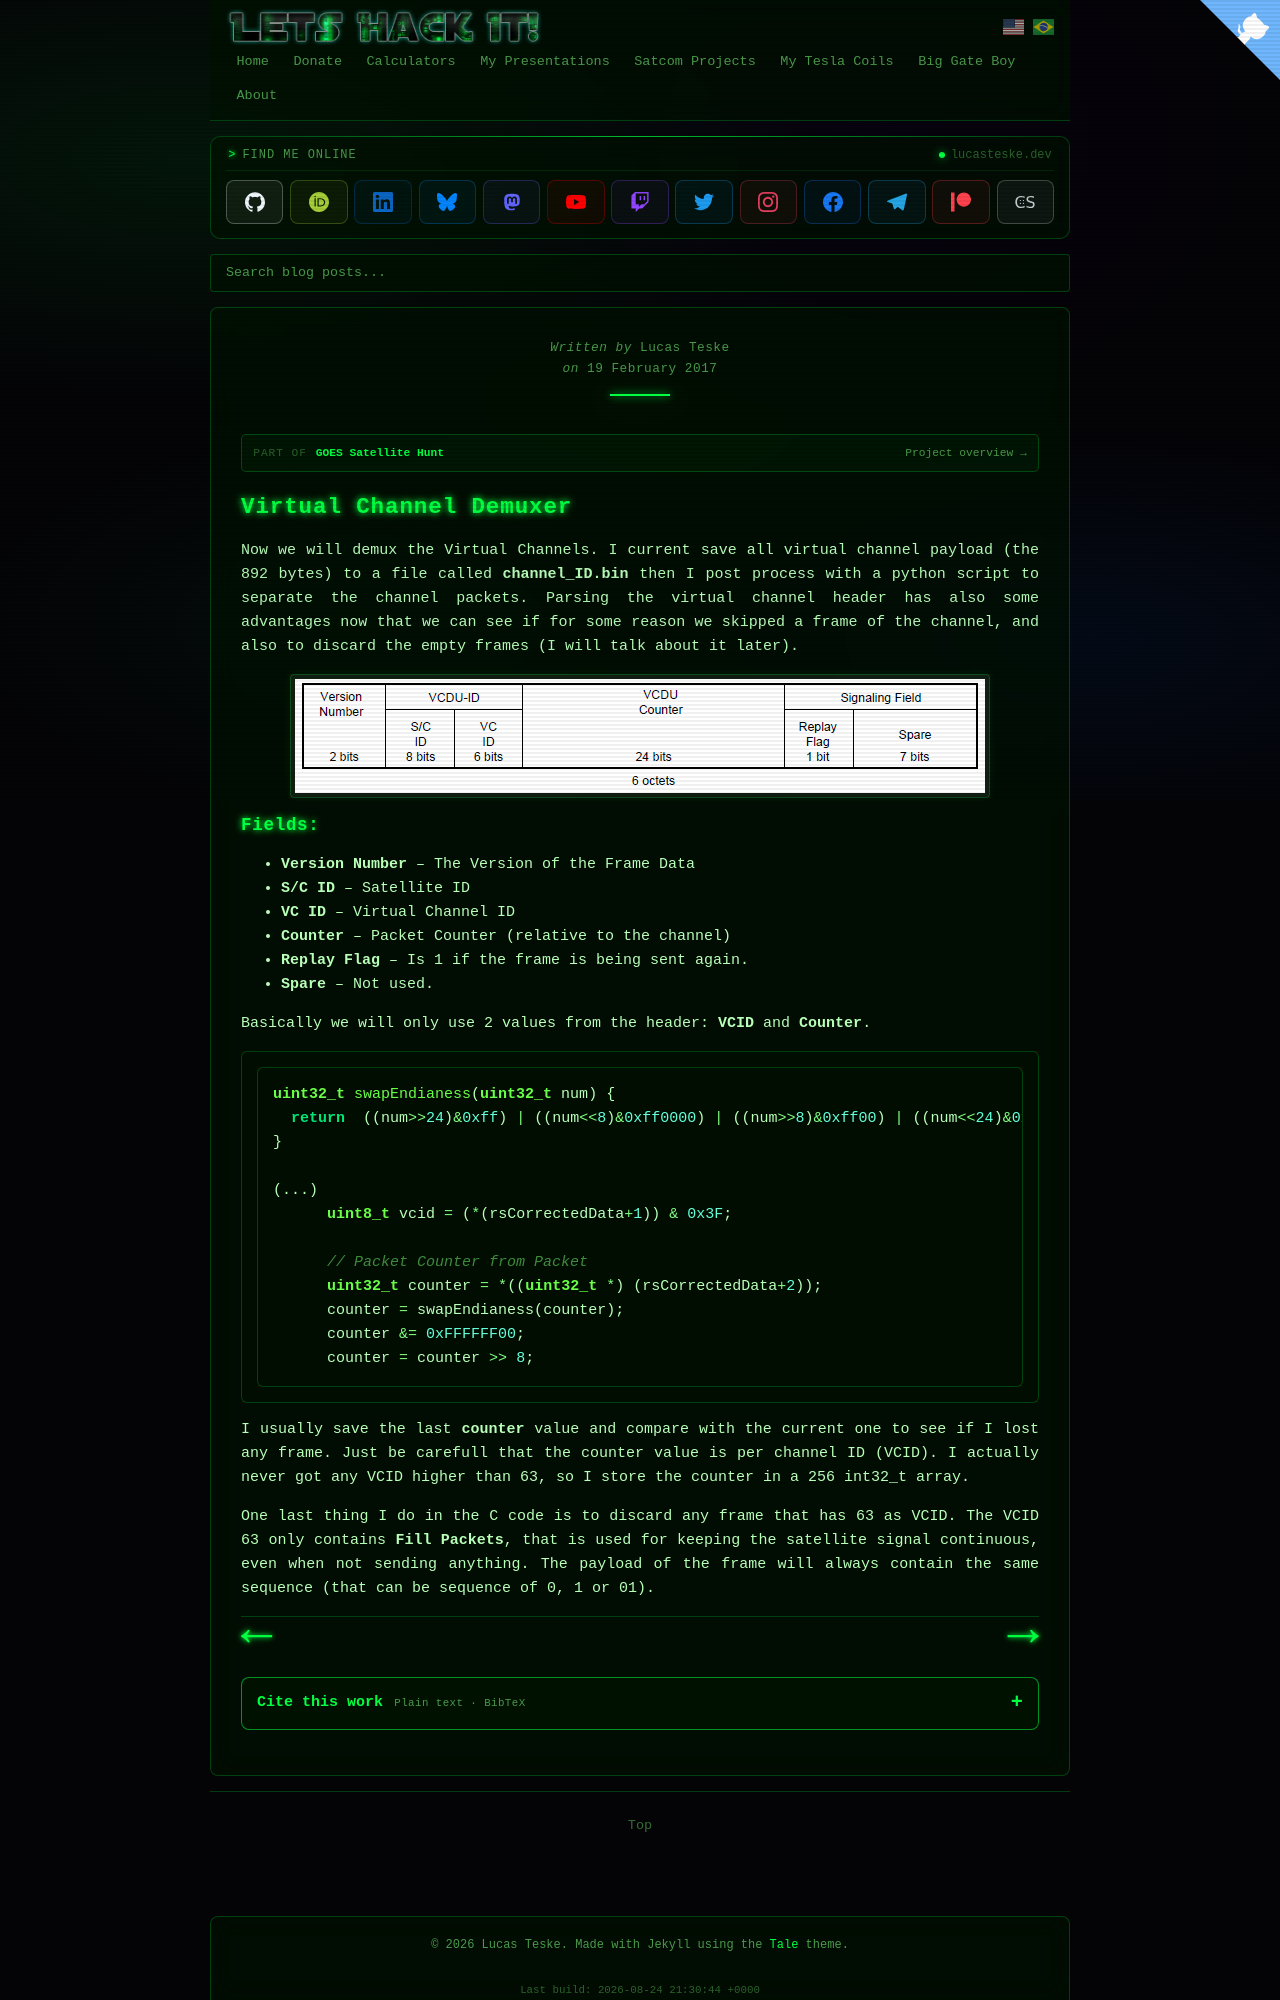

repository: racerxdl/letshackit · page: goes-satellite-hunt/packet-demuxer/virtual-channel-demuxer.html · generator: jekyll

---
title: Virtual Channel Demuxer - GOES Satellite Hunt
date: 2017-02-19T00:00:00-03:00
author: Lucas Teske
layout: page
citation_work: goes-satellite-hunt
---

# Virtual Channel Demuxer

Now we will demux the Virtual Channels. I current save all virtual channel payload \(the 892 bytes\) to a file called **channel\_ID.bin** then I post process with a python script to separate the channel packets. Parsing the virtual channel header has also some advantages now that we can see if for some reason we skipped a frame of the channel, and also to discard the empty frames \(I will talk about it later\).

![](/assets/goes-satellite-hunt/vcdu-struct.png)
